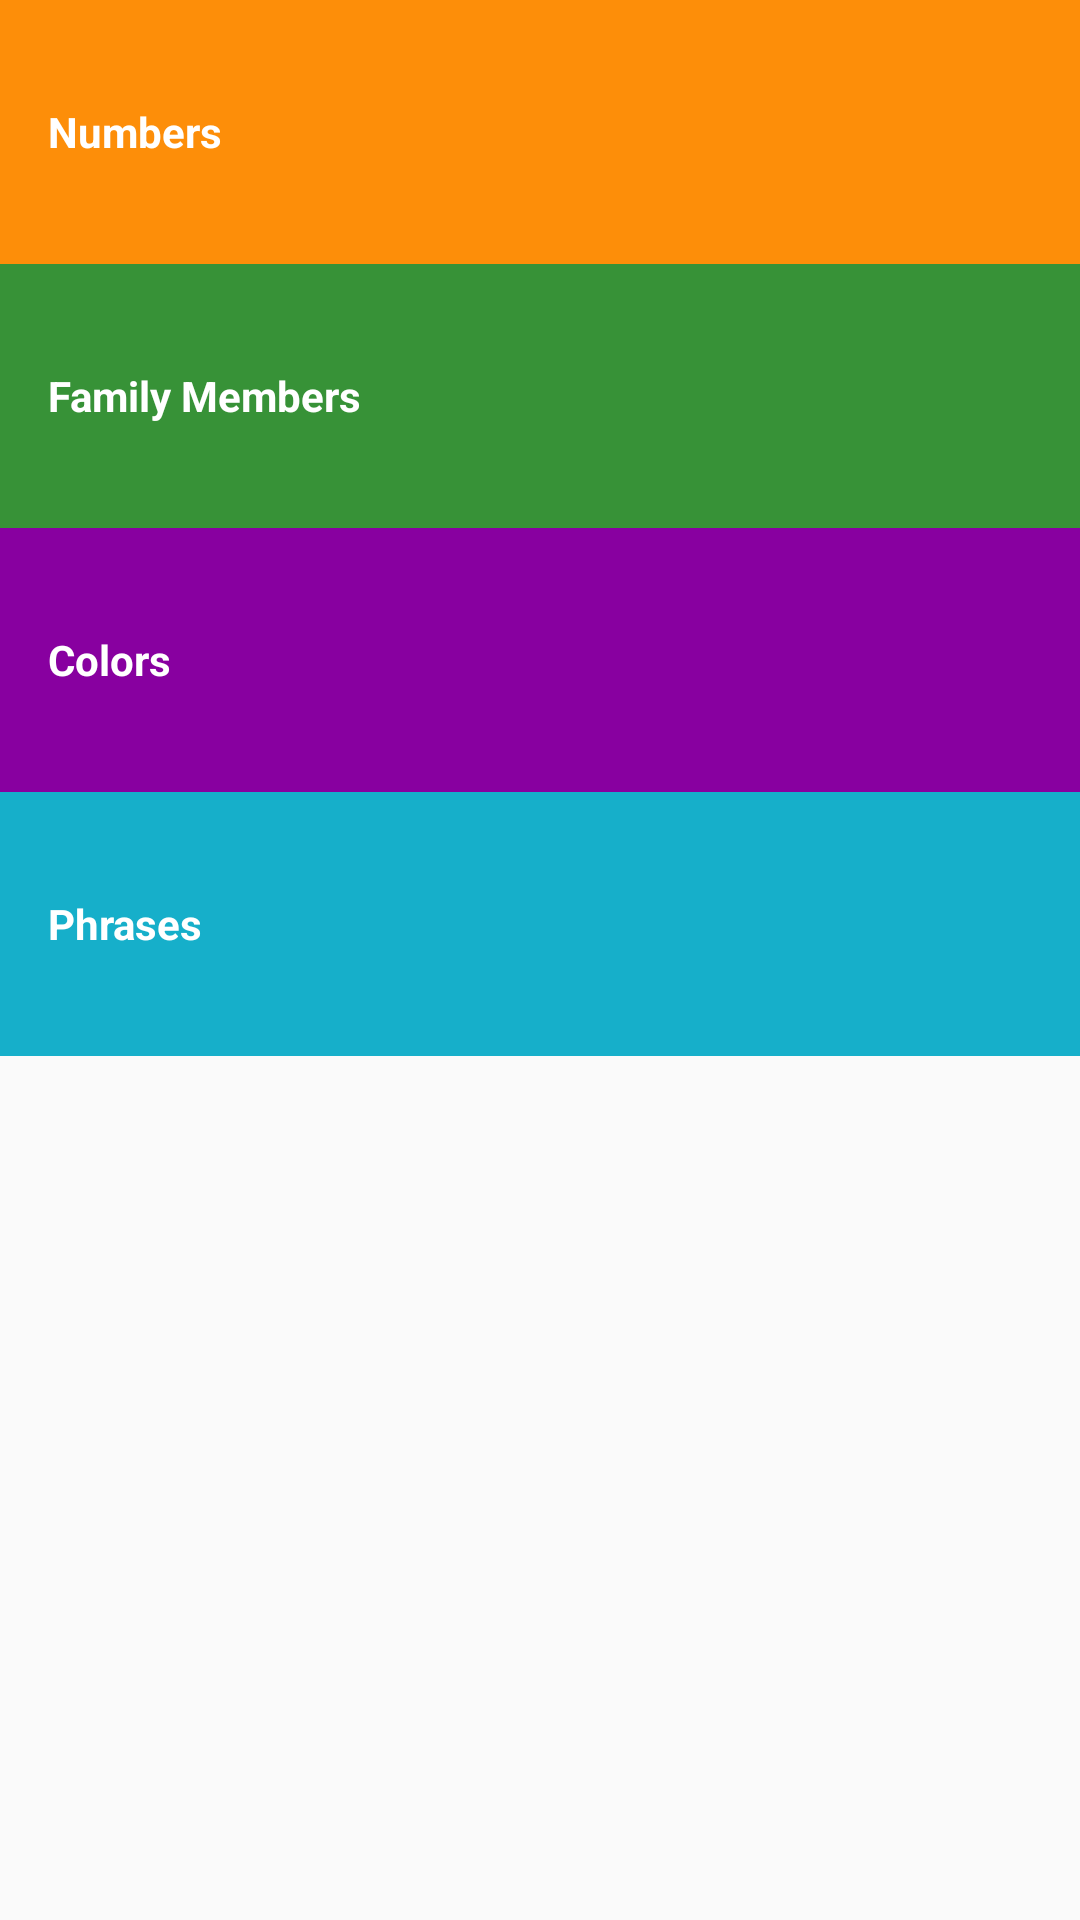

This screen was rendered from an Android layout file. Write that file and the resources it references.
<!-- AndroidManifest.xml: application theme AppTheme -->
<!-- res/layout/activity_main.xml -->
<?xml version="1.0" encoding="utf-8"?>
<LinearLayout
		xmlns:android="http://schemas.android.com/apk/res/android"
		xmlns:tools="http://schemas.android.com/tools"
		android:layout_height="match_parent"
		android:layout_width="match_parent"
		android:orientation="vertical"
		tools:context="com.example.yuyang.copy_miwok.MainActivity">
	<TextView android:id="@+id/numbers"
			  style="@style/CategoryStyle"
			  android:background="@color/category_numbers"
			  android:text="@string/category_numbers"/>
	<TextView android:id="@+id/family"
			  style="@style/CategoryStyle"
			  android:background="@color/category_family"
			  android:text="@string/category_family"/>
	<TextView android:id="@+id/colors"
			  style="@style/CategoryStyle"
			  android:background="@color/category_colors"
			  android:text="@string/category_colors"/>
	<TextView android:id="@+id/phrase"
			  style="@style/CategoryStyle"
			  android:background="@color/category_phrases"
			  android:text="@string/category_phrases"/>
</LinearLayout>
<!-- resources referenced by this layout -->
<resources>
  <color name="category_colors">#8800A0</color>
  <color name="category_family">#379237</color>
  <color name="category_numbers">#FD8E09</color>
  <color name="category_phrases">#16AFCA</color>
  <string name="category_colors">Colors</string>
  <string name="category_family">Family Members</string>
  <string name="category_numbers">Numbers</string>
  <string name="category_phrases">Phrases</string>
  <style name="CategoryStyle">
  		<item name="android:layout_width">match_parent</item>
  		<item name="android:layout_height">@dimen/list_item_height</item>
  		<item name="android:gravity">center_vertical</item>
  		<item name="android:padding">16dp</item>
  		<item name="android:textColor">@android:color/white</item>
  		<item name="android:textStyle">bold</item>
  		<item name="android:textAppearance">?android:textAppearance</item>
  	</style>
  <style name="AppTheme" parent="Theme.AppCompat.Light.DarkActionBar">
  		
  		<item name="colorPrimary">@color/colorPrimary</item>
  		<item name="colorPrimaryDark">@color/colorPrimaryDark</item>
  		<item name="colorAccent">@color/colorAccent</item>
  	</style>
  <dimen name="list_item_height">88dp</dimen>
  <color name="colorPrimary">#3F51B5</color>
  <color name="colorPrimaryDark">#303F9F</color>
  <color name="colorAccent">#FF4081</color>
</resources>
